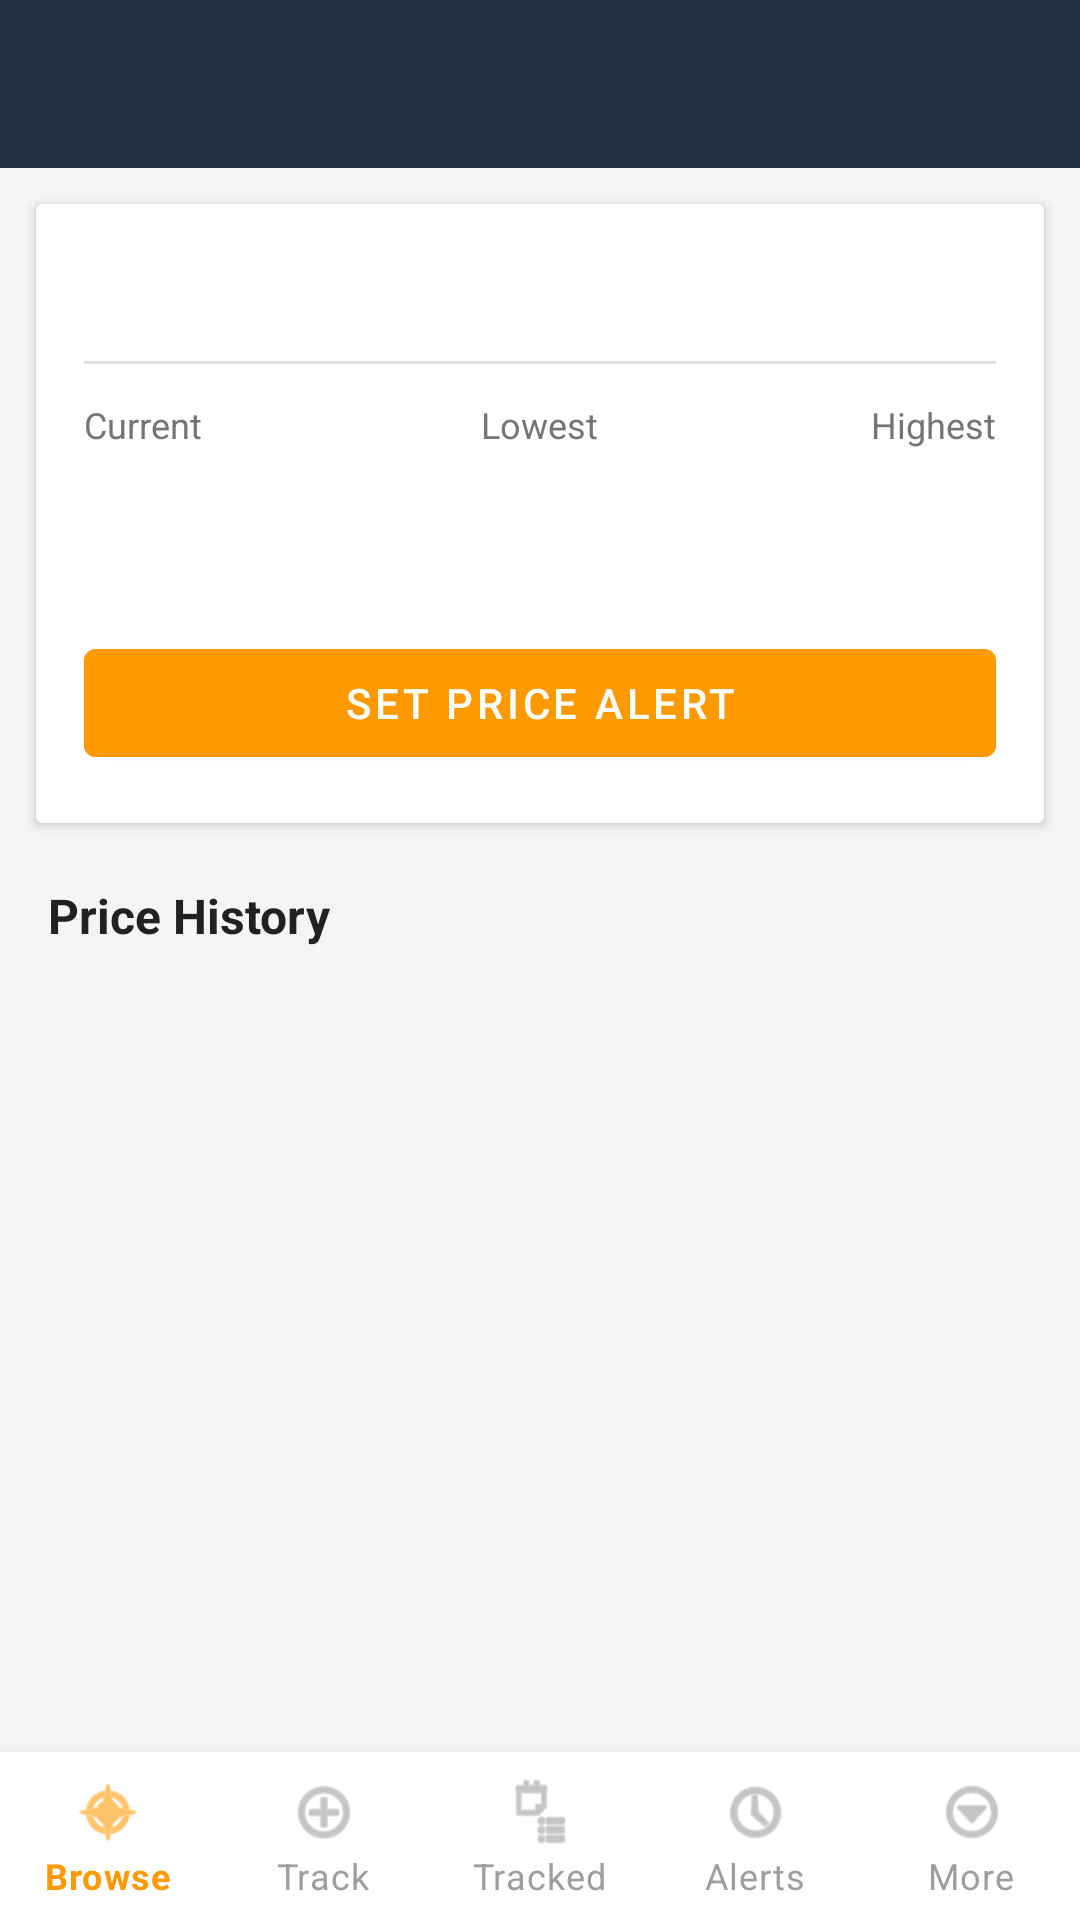

The Android layout XML behind this screen, and the referenced resources:
<!-- AndroidManifest.xml: application theme Theme.AmazonTracker -->
<!-- res/layout/activity_price_history.xml -->
<?xml version="1.0" encoding="utf-8"?>
<LinearLayout xmlns:android="http://schemas.android.com/apk/res/android"
    xmlns:app="http://schemas.android.com/apk/res-auto"
    android:layout_width="match_parent"
    android:layout_height="match_parent"
    android:orientation="vertical"
    android:background="#F5F5F5">

    <com.google.android.material.appbar.MaterialToolbar
        android:id="@+id/toolbar"
        android:layout_width="match_parent"
        android:layout_height="?attr/actionBarSize"
        android:background="#232F3E"
        app:titleTextColor="@color/white"
        app:navigationIconTint="@color/white" />

    <androidx.core.widget.NestedScrollView
        android:layout_width="match_parent"
        android:layout_height="0dp"
        android:layout_weight="1">

        <LinearLayout
            android:layout_width="match_parent"
            android:layout_height="wrap_content"
            android:orientation="vertical">

            <androidx.cardview.widget.CardView
                android:layout_width="match_parent"
                android:layout_height="wrap_content"
                android:layout_margin="12dp"
                android:elevation="2dp">

                <LinearLayout
                    android:layout_width="match_parent"
                    android:layout_height="wrap_content"
                    android:orientation="vertical"
                    android:padding="16dp">

                    <TextView
                        android:id="@+id/productNameText"
                        android:layout_width="match_parent"
                        android:layout_height="wrap_content"
                        android:textSize="18sp"
                        android:textStyle="bold"
                        android:textColor="#212121"
                        android:maxLines="2"
                        android:ellipsize="end" />

                    <View
                        android:layout_width="match_parent"
                        android:layout_height="1dp"
                        android:background="#E0E0E0"
                        android:layout_marginVertical="12dp" />

                    <LinearLayout
                        android:layout_width="match_parent"
                        android:layout_height="wrap_content"
                        android:orientation="horizontal">

                        <LinearLayout
                            android:layout_width="0dp"
                            android:layout_height="wrap_content"
                            android:layout_weight="1"
                            android:orientation="vertical">

                            <TextView
                                android:layout_width="wrap_content"
                                android:layout_height="wrap_content"
                                android:text="Current"
                                android:textSize="12sp"
                                android:textColor="#757575" />

                            <TextView
                                android:id="@+id/currentPriceText"
                                android:layout_width="wrap_content"
                                android:layout_height="wrap_content"
                                android:textSize="16sp"
                                android:textStyle="bold"
                                android:textColor="#212121" />
                        </LinearLayout>

                        <LinearLayout
                            android:layout_width="0dp"
                            android:layout_height="wrap_content"
                            android:layout_weight="1"
                            android:orientation="vertical"
                            android:gravity="center">

                            <TextView
                                android:layout_width="wrap_content"
                                android:layout_height="wrap_content"
                                android:text="Lowest"
                                android:textSize="12sp"
                                android:textColor="#757575" />

                            <TextView
                                android:id="@+id/lowestPriceText"
                                android:layout_width="wrap_content"
                                android:layout_height="wrap_content"
                                android:textSize="16sp"
                                android:textStyle="bold"
                                android:textColor="#4CAF50" />
                        </LinearLayout>

                        <LinearLayout
                            android:layout_width="0dp"
                            android:layout_height="wrap_content"
                            android:layout_weight="1"
                            android:orientation="vertical"
                            android:gravity="end">

                            <TextView
                                android:layout_width="wrap_content"
                                android:layout_height="wrap_content"
                                android:text="Highest"
                                android:textSize="12sp"
                                android:textColor="#757575" />

                            <TextView
                                android:id="@+id/highestPriceText"
                                android:layout_width="wrap_content"
                                android:layout_height="wrap_content"
                                android:textSize="16sp"
                                android:textStyle="bold"
                                android:textColor="#F44336" />
                        </LinearLayout>
                    </LinearLayout>

                    <TextView
                        android:id="@+id/priceRangeText"
                        android:layout_width="match_parent"
                        android:layout_height="wrap_content"
                        android:layout_marginTop="8dp"
                        android:textSize="14sp"
                        android:textColor="#757575"
                        android:gravity="center" />

                    <com.google.android.material.button.MaterialButton
                        android:id="@+id/addAlertButton"
                        android:layout_width="match_parent"
                        android:layout_height="wrap_content"
                        android:layout_marginTop="12dp"
                        android:text="Set Price Alert"
                        android:backgroundTint="#FF9900"
                        android:textColor="@color/white" />
                </LinearLayout>
            </androidx.cardview.widget.CardView>

            <TextView
                android:layout_width="match_parent"
                android:layout_height="wrap_content"
                android:paddingHorizontal="16dp"
                android:paddingTop="8dp"
                android:text="Price History"
                android:textSize="16sp"
                android:textStyle="bold"
                android:textColor="#212121" />

            <androidx.recyclerview.widget.RecyclerView
                android:id="@+id/historyRecyclerView"
                android:layout_width="match_parent"
                android:layout_height="wrap_content"
                android:nestedScrollingEnabled="false"
                android:padding="8dp"
                android:clipToPadding="false" />
        </LinearLayout>
    </androidx.core.widget.NestedScrollView>

    <com.google.android.material.bottomnavigation.BottomNavigationView
        android:id="@+id/bottomNav"
        android:layout_width="match_parent"
        android:layout_height="wrap_content"
        android:background="@color/white"
        app:menu="@menu/bottom_nav_menu"
        app:itemIconTint="@color/bottom_nav_colors"
        app:itemTextColor="@color/bottom_nav_colors"
        app:labelVisibilityMode="labeled" />

</LinearLayout>
<!-- resources referenced by this layout -->
<resources>
  <color name="white">#FFFFFF</color>
  <style name="Theme.AmazonTracker" parent="Theme.MaterialComponents.Light.NoActionBar">
          <item name="colorPrimary">#FF9900</item>
          <item name="colorPrimaryDark">#E68A00</item>
          <item name="colorAccent">#FF9900</item>
          <item name="android:windowBackground">@color/background</item>
          <item name="android:statusBarColor">#232F3E</item>
      </style>
  <color name="background">#F5F5F5</color>
</resources>
